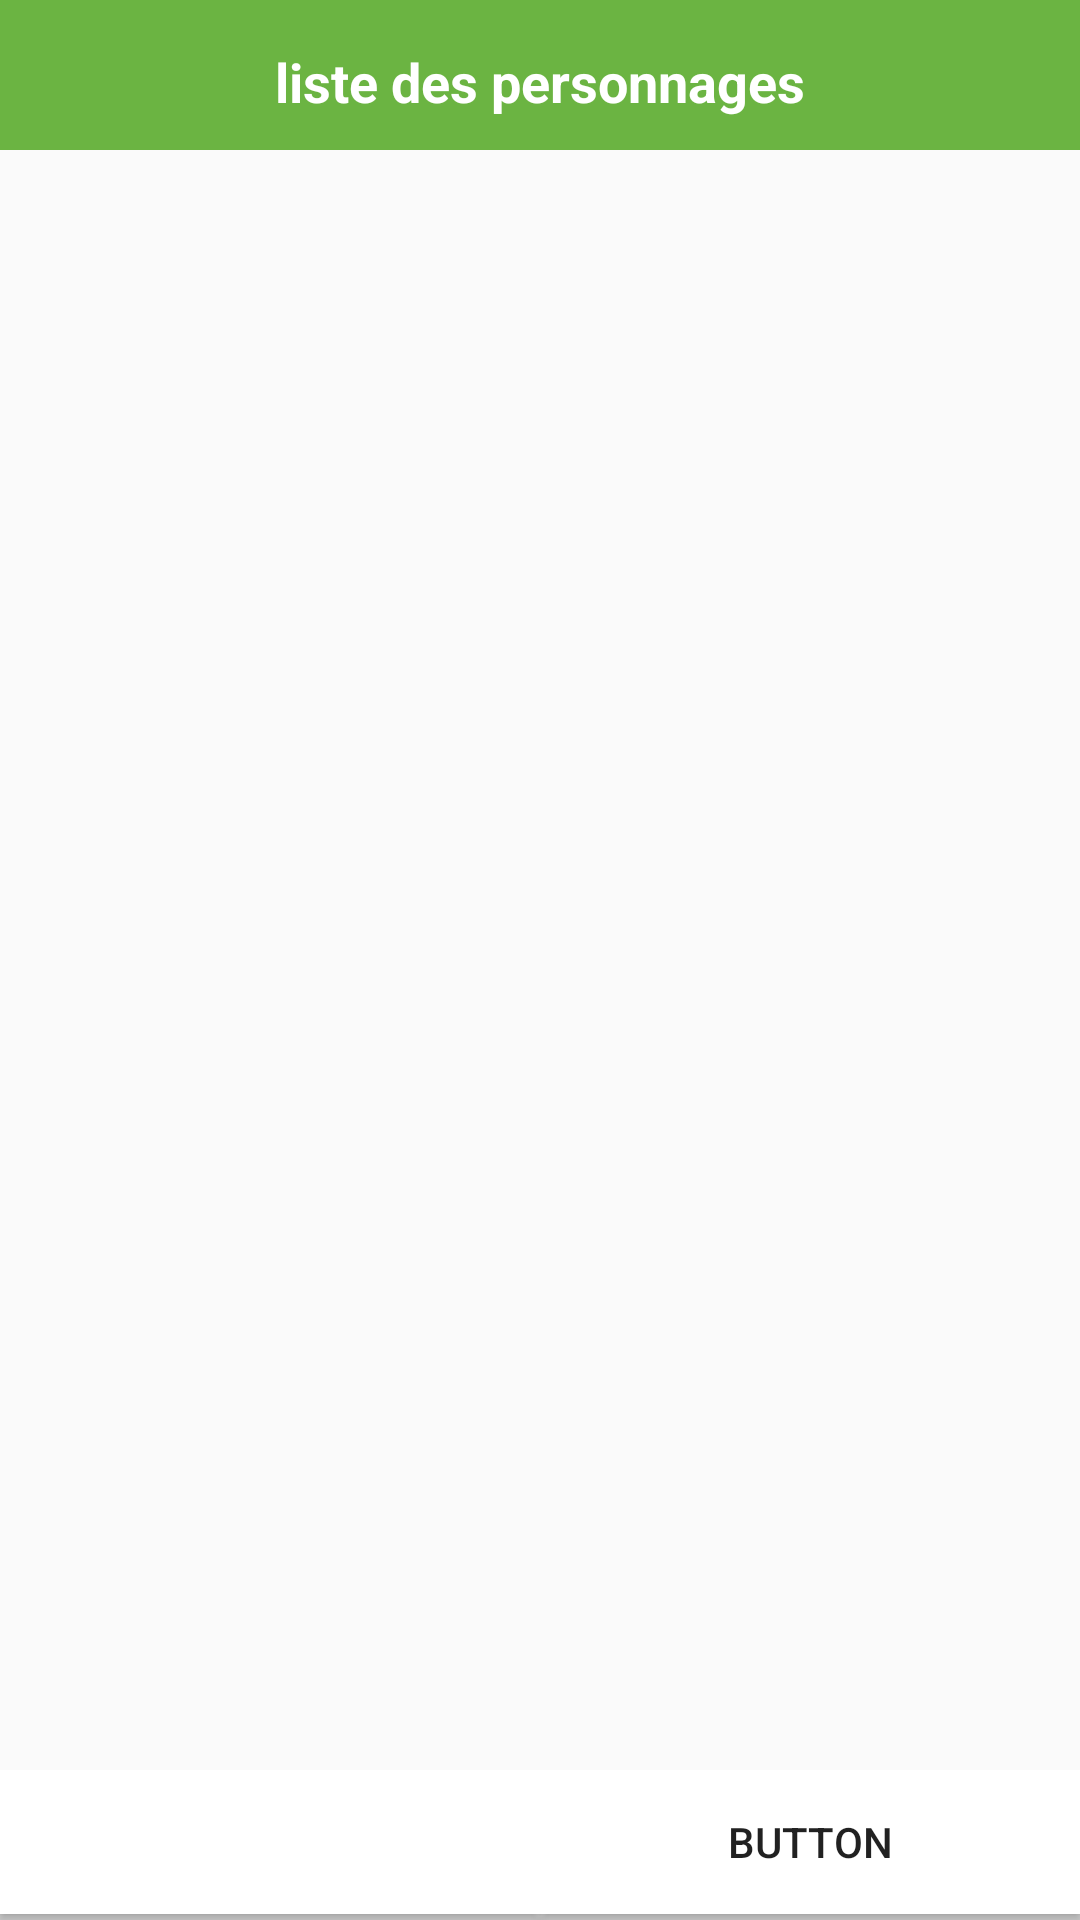

Produce the Android XML layout that renders to this screen, including the resource entries it uses.
<!-- AndroidManifest.xml: application theme AppTheme -->
<!-- res/layout/activity_list_characters.xml -->
<?xml version="1.0" encoding="utf-8"?>
<androidx.constraintlayout.widget.ConstraintLayout xmlns:android="http://schemas.android.com/apk/res/android"
    xmlns:app="http://schemas.android.com/apk/res-auto"
    xmlns:tools="http://schemas.android.com/tools"
    android:layout_width="match_parent"
    android:layout_height="match_parent"
    tools:context=".Main.View.ActivityCharacters">

    <androidx.appcompat.widget.Toolbar
        android:id="@+id/toolbar_list_characters"
        android:layout_width="match_parent"
        android:layout_height="50dp"
        android:background="#6BB442"
        android:minHeight="?attr/actionBarSize"
        android:theme="?attr/actionBarTheme"
        app:layout_constraintEnd_toEndOf="parent"
        app:layout_constraintStart_toStartOf="parent"
        app:layout_constraintTop_toTopOf="parent" />

    <TextView
        android:id="@+id/textView_toolbar_list_characters"
        android:layout_width="0dp"
        android:layout_height="50dp"
        android:gravity="center_horizontal"
        android:paddingTop="15dp"
        android:text="liste des personnages"
        android:textAlignment="center"
        android:textColor="#FFFFFF"
        android:textSize="18sp"
        android:textStyle="bold"
        app:layout_constraintEnd_toEndOf="parent"
        app:layout_constraintStart_toStartOf="parent"
        app:layout_constraintTop_toTopOf="parent" />

    <androidx.recyclerview.widget.RecyclerView
        android:id="@+id/recyclerView_characters"
        android:layout_width="0dp"
        android:layout_height="0dp"
        app:layoutManager="androidx.recyclerview.widget.LinearLayoutManager"
        app:layout_constraintBottom_toTopOf="@+id/linearLayout"
        app:layout_constraintEnd_toEndOf="parent"
        app:layout_constraintStart_toStartOf="parent"
        app:layout_constraintTop_toBottomOf="@+id/toolbar_list_characters"
        tools:listitem="@layout/component_list_characters"/>

    <LinearLayout
        android:id="@+id/linearLayout"
        android:layout_width="0dp"
        android:layout_height="50dp"
        android:background="#D2D2D2"
        android:orientation="horizontal"
        app:layout_constraintBottom_toBottomOf="parent"
        app:layout_constraintEnd_toEndOf="parent"
        app:layout_constraintStart_toStartOf="parent">

        <Button
            android:id="@+id/button_previous_page_characters"
            android:layout_width="wrap_content"
            android:layout_height="wrap_content"
            android:layout_weight="1"
            android:background="#FFFFFF" />

        <Button
            android:id="@+id/button_next_page_characters"
            android:layout_width="wrap_content"
            android:layout_height="wrap_content"
            android:layout_weight="1"
            android:background="#FFFFFF"
            android:text="Button" />
    </LinearLayout>

</androidx.constraintlayout.widget.ConstraintLayout>
<!-- res/layout/component_list_characters.xml (included above) -->
<?xml version="1.0" encoding="utf-8"?>
<LinearLayout xmlns:android="http://schemas.android.com/apk/res/android"
    xmlns:tools="http://schemas.android.com/tools"
    android:layout_width="match_parent"
    android:layout_height="wrap_content"
    android:orientation="vertical">

    <LinearLayout
        android:id="@+id/LinearLayoutComposantListePersonnage"
        android:layout_width="match_parent"
        android:layout_height="100dp"
        android:background="#C8DC43"
        android:orientation="horizontal">

        <ImageView
            android:id="@+id/imageView_characters"
            android:layout_width="100dp"
            android:layout_height="wrap_content"
            tools:srcCompat="@tools:sample/avatars" />

        <LinearLayout
            android:layout_width="match_parent"
            android:layout_height="match_parent"
            android:orientation="vertical">

            <LinearLayout
                android:layout_width="match_parent"
                android:layout_height="35dp">

                <TextView
                    android:id="@+id/textView_name_characters"
                    android:layout_width="match_parent"
                    android:layout_height="match_parent"
                    android:paddingLeft="15dp"
                    android:text="Nom du personnage"
                    android:textColor="#000000"
                    android:textSize="24sp"
                    android:textStyle="bold" />
            </LinearLayout>

            <LinearLayout
                android:layout_width="match_parent"
                android:layout_height="30dp"
                android:orientation="horizontal">

                <TextView
                    android:id="@+id/textView_data"
                    android:layout_width="100dp"
                    android:layout_height="30dp"
                    android:layout_weight="1"
                    android:paddingLeft="15dp"
                    android:text="Sexe"
                    android:textColor="#3F51B5"
                    android:textSize="18sp"
                    android:textStyle="bold" />

            </LinearLayout>

            <LinearLayout
                android:layout_width="match_parent"
                android:layout_height="35dp"
                android:orientation="horizontal">

                <TextView
                    android:id="@+id/textView_last_position"
                    android:layout_width="match_parent"
                    android:layout_height="match_parent"
                    android:layout_weight="1"
                    android:paddingLeft="15dp"
                    android:text="TextView"
                    android:textStyle="bold" />
            </LinearLayout>

        </LinearLayout>

    </LinearLayout>

</LinearLayout>
<!-- resources referenced by this layout -->
<resources>
  <style name="AppTheme" parent="Theme.AppCompat.Light.DarkActionBar">
          
          <item name="colorPrimary">@color/colorPrimary</item>
          <item name="colorPrimaryDark">@color/colorPrimaryDark</item>
          <item name="colorAccent">@color/colorAccent</item>
          <item name="windowActionBar">false</item>
          <item name="windowNoTitle">true</item>
      </style>
  <!-- not gathered from this repository: default colours our renderer supplied (Android Studio template values) -->
  <color name="colorPrimary">#FF6200EE</color>
  <color name="colorPrimaryDark">#FF3700B3</color>
  <color name="colorAccent">#FF03DAC5</color>
</resources>
